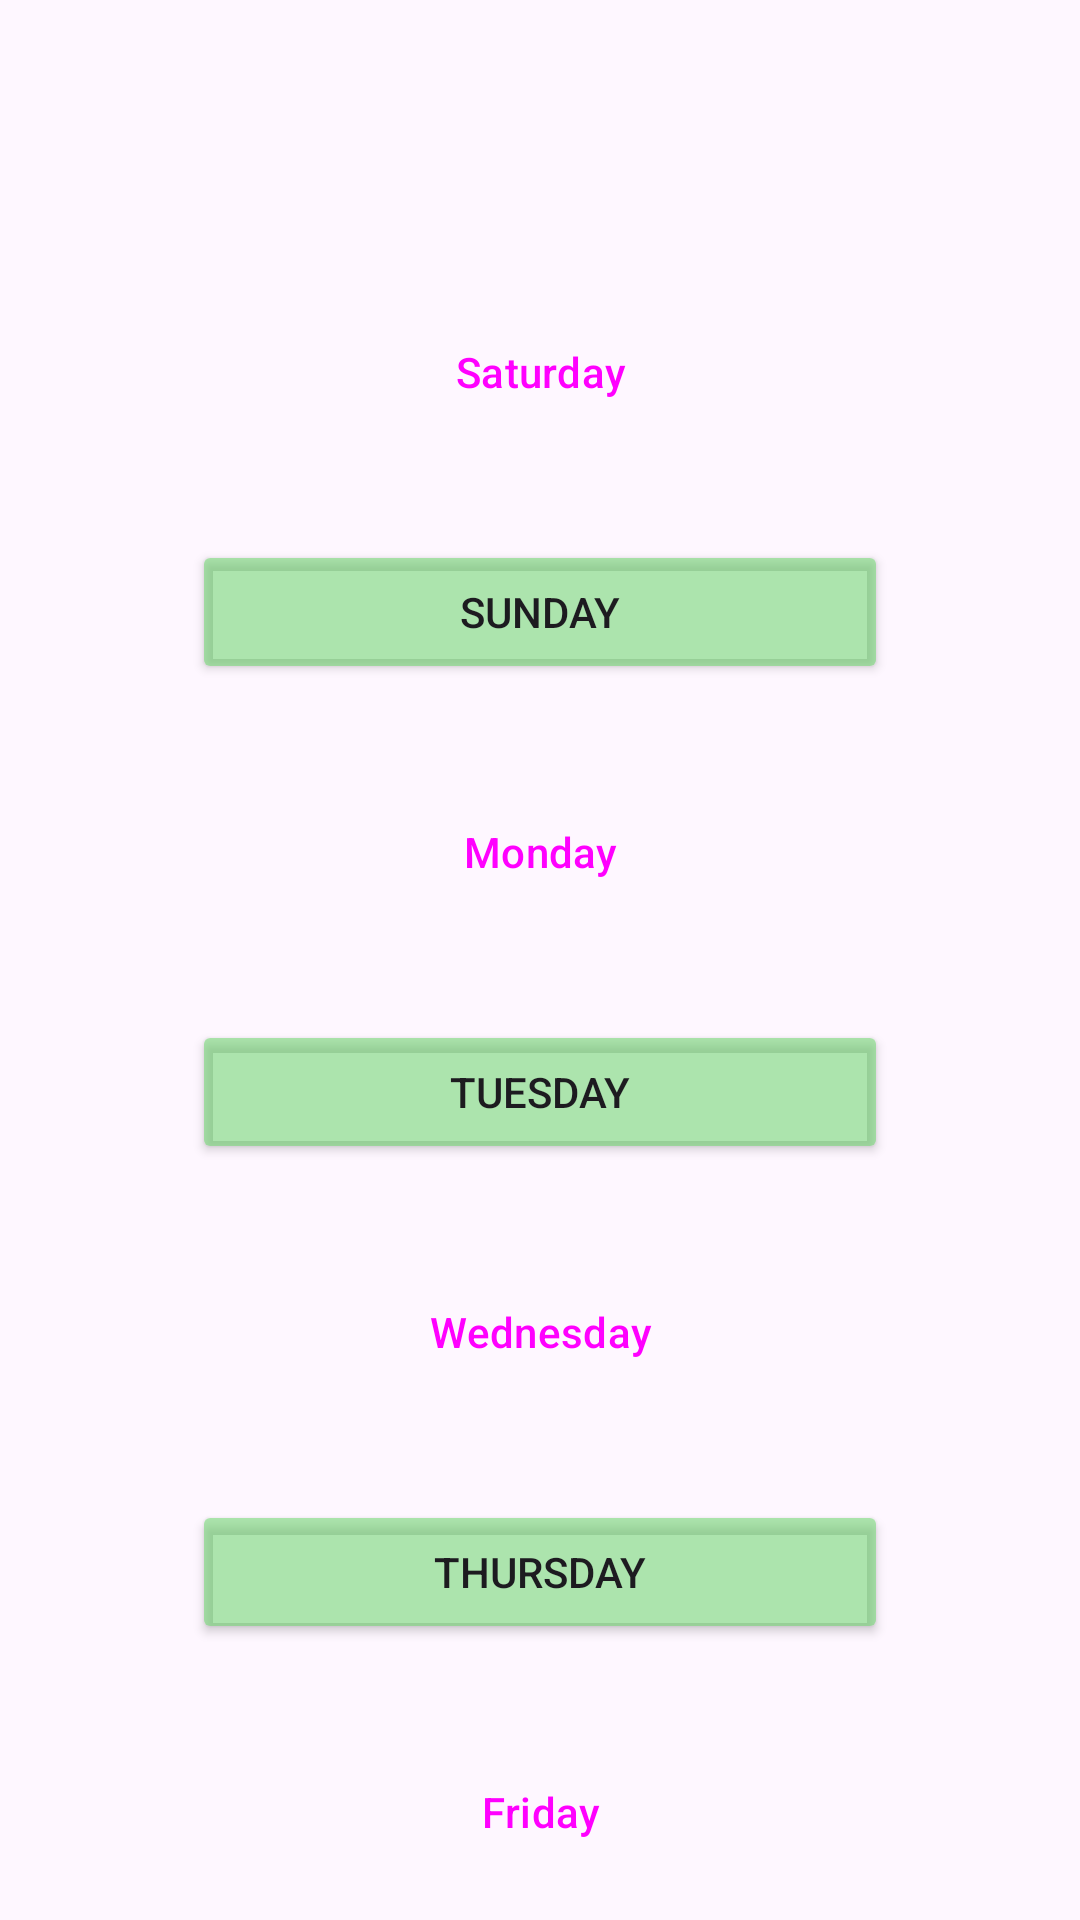

Produce the Android XML layout that renders to this screen, including the resource entries it uses.
<!-- AndroidManifest.xml: application theme Theme.Ratatouille -->
<!-- res/layout/fragment_daily_meal.xml -->
<?xml version="1.0" encoding="utf-8"?>
<androidx.constraintlayout.widget.ConstraintLayout xmlns:android="http://schemas.android.com/apk/res/android"
    xmlns:app="http://schemas.android.com/apk/res-auto"
    xmlns:tools="http://schemas.android.com/tools"
    android:layout_width="match_parent"
    android:layout_height="match_parent"
    tools:context=".DailyMeal.DailyMealFragment">

    <Button
        android:id="@+id/btnSaturdayDi"
        style="@style/Widget.Material3.Button.ElevatedButton"
        android:layout_width="0dp"
        android:layout_height="wrap_content"
        android:layout_marginStart="64dp"
        android:layout_marginTop="100dp"
        android:layout_marginEnd="64dp"
        android:text="@string/saturday"
        app:layout_constraintEnd_toEndOf="parent"
        app:layout_constraintStart_toStartOf="parent"
        app:layout_constraintTop_toTopOf="parent" />

    <Button
        android:id="@+id/btnSundayDi"
        android:layout_width="0dp"
        android:layout_height="wrap_content"
        android:layout_marginTop="32dp"
        android:backgroundTint="#8B6AD56A"
        android:text="@string/sunday"
        app:layout_constraintEnd_toEndOf="@+id/btnSaturdayDi"
        app:layout_constraintStart_toStartOf="@+id/btnSaturdayDi"
        app:layout_constraintTop_toBottomOf="@+id/btnSaturdayDi" />

    <Button
        android:id="@+id/btnMondayDi"
        style="@style/Widget.Material3.Button.ElevatedButton"
        android:layout_width="0dp"
        android:layout_height="wrap_content"
        android:layout_marginTop="32dp"
        android:text="@string/monday"
        app:layout_constraintEnd_toEndOf="@+id/btnSundayDi"
        app:layout_constraintStart_toStartOf="@+id/btnSundayDi"
        app:layout_constraintTop_toBottomOf="@+id/btnSundayDi" />

    <Button
        android:id="@+id/btnTuesdayDi"
        android:layout_width="0dp"
        android:layout_height="wrap_content"
        android:layout_marginTop="32dp"
        android:backgroundTint="#8B6AD56A"
        android:text="@string/tuesday"
        app:layout_constraintEnd_toEndOf="@+id/btnMondayDi"
        app:layout_constraintStart_toStartOf="@+id/btnMondayDi"
        app:layout_constraintTop_toBottomOf="@+id/btnMondayDi" />

    <Button
        android:id="@+id/btnWednesdayDi"
        style="@style/Widget.Material3.Button.ElevatedButton"
        android:layout_width="0dp"
        android:layout_height="wrap_content"
        android:layout_marginTop="32dp"
        android:text="@string/wednesday"
        app:layout_constraintEnd_toEndOf="@+id/btnTuesdayDi"
        app:layout_constraintStart_toStartOf="@+id/btnTuesdayDi"
        app:layout_constraintTop_toBottomOf="@+id/btnTuesdayDi" />

    <Button
        android:id="@+id/btnThursdayDi"
        android:layout_width="0dp"
        android:layout_height="wrap_content"
        android:layout_marginTop="32dp"
        android:backgroundTint="#8B6AD56A"
        android:text="@string/thursday"
        app:layout_constraintEnd_toEndOf="@+id/btnWednesdayDi"
        app:layout_constraintStart_toStartOf="@+id/btnWednesdayDi"
        app:layout_constraintTop_toBottomOf="@+id/btnWednesdayDi" />

    <Button
        android:id="@+id/btnFridayDi"
        style="@style/Widget.Material3.Button.ElevatedButton"
        android:layout_width="0dp"
        android:layout_height="wrap_content"
        android:layout_marginTop="32dp"
        android:text="@string/friday"
        app:layout_constraintEnd_toEndOf="@+id/btnThursdayDi"
        app:layout_constraintStart_toStartOf="@+id/btnThursdayDi"
        app:layout_constraintTop_toBottomOf="@+id/btnThursdayDi" />


</androidx.constraintlayout.widget.ConstraintLayout>
<!-- resources referenced by this layout -->
<resources>
  <string name="friday">Friday</string>
  <string name="monday">Monday</string>
  <string name="saturday">Saturday</string>
  <string name="sunday">Sunday</string>
  <string name="thursday">Thursday</string>
  <string name="tuesday">Tuesday</string>
  <string name="wednesday">Wednesday</string>
  <style name="Theme.Ratatouille" parent="Base.Theme.Ratatouille" />
  <style name="Base.Theme.Ratatouille" parent="Theme.Material3.DayNight.NoActionBar">
          
          <item name="colorPrimary">@color/green</item>
          <item name="colorPrimaryVariant">@color/purple_200</item>
          <item name="colorOnPrimary">@color/white</item>
          
          <item name="colorSecondary">@color/teal_200</item>
          <item name="colorSecondaryVariant">@color/teal_700</item>
          <item name="colorOnSecondary">@color/black</item>
          
          <item name="android:statusBarColor" tools:targetApi="l">?attr/colorPrimaryVariant</item>
          
      </style>
  <color name="green">#008800</color>
  <color name="purple_200">#00FF5D</color>
  <color name="white">#FFFFFFFF</color>
  <color name="teal_200">#FF03DAC5</color>
  <color name="teal_700">#FF018786</color>
  <color name="black">#FF000000</color>
</resources>
